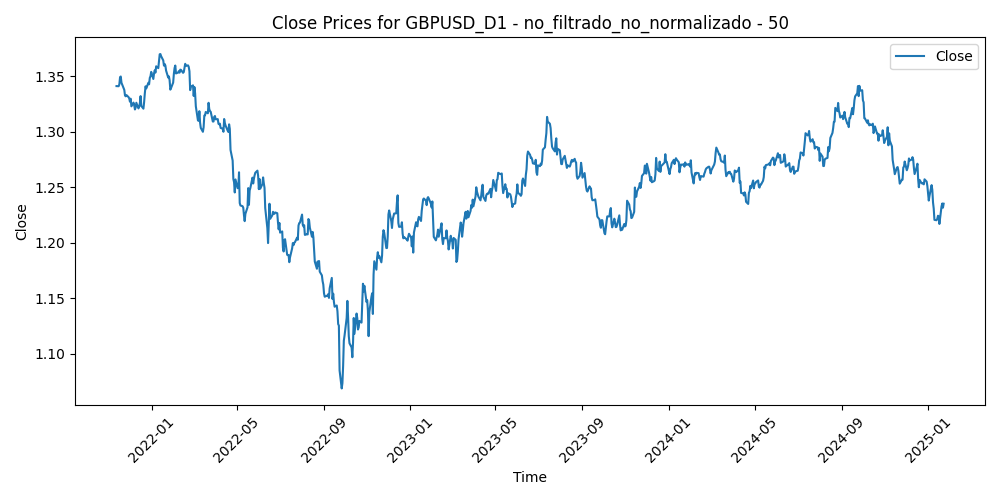

Source data for this figure (header and first rows):
Time, Close, Volume, diferencia_media_50
2021-11-12, 1.341, 44209, 0.02523
2021-11-15, 1.341, 46172, 0.02449
2021-11-16, 1.343, 57873, 0.02214
2021-11-17, 1.349, 60145, 0.01519
2021-11-18, 1.35, 50978, 0.01379
2021-11-19, 1.344, 60876, 0.01863
2021-11-22, 1.339, 68675, 0.02258
2021-11-23, 1.338, 63583, 0.02336
2021-11-24, 1.333, 65125, 0.02741
2021-11-25, 1.332, 46992, 0.02717
2021-11-26, 1.333, 76300, 0.02525
2021-11-29, 1.331, 51128, 0.02645
2021-11-30, 1.33, 81802, 0.02692
2021-12-01, 1.327, 78138, 0.02917
2021-12-02, 1.33, 49166, 0.02561
2021-12-03, 1.323, 73086, 0.03164
2021-12-06, 1.326, 59179, 0.02741
2021-12-07, 1.324, 53289, 0.02902
2021-12-08, 1.32, 64259, 0.03257
2021-12-09, 1.322, 53075, 0.03042
2021-12-10, 1.326, 51095, 0.02542
2021-12-13, 1.321, 44982, 0.02974
2021-12-14, 1.323, 41614, 0.02739
2021-12-15, 1.326, 53010, 0.02358
2021-12-16, 1.332, 67008, 0.01663
2021-12-17, 1.323, 53084, 0.0247
2021-12-20, 1.321, 52918, 0.02643
2021-12-21, 1.327, 43154, 0.01982
2021-12-22, 1.335, 43393, 0.01118
2021-12-23, 1.341, 35905, 0.004456
2021-12-24, 1.339, 50070, 0.005669
2021-12-27, 1.344, 24698, 8.000000000230045e-06
2021-12-28, 1.343, 24594, 0.0006744
2021-12-29, 1.349, 31103, -0.005798
2021-12-30, 1.35, 32720, -0.007909
2021-12-31, 1.354, 32026, -0.01228
2022-01-03, 1.348, 36983, -0.006402
2022-01-04, 1.353, 44137, -0.01197
2022-01-05, 1.356, 44731, -0.01508
2022-01-06, 1.353, 50532, -0.01349
2022-01-07, 1.359, 43130, -0.01941
2022-01-10, 1.358, 46142, -0.01793
2022-01-11, 1.363, 49234, -0.02373
2022-01-12, 1.37, 45789, -0.03038
2022-01-13, 1.37, 47280, -0.03016
2022-01-14, 1.368, 53597, -0.02788
2022-01-17, 1.364, 37548, -0.02391
2022-01-18, 1.36, 67246, -0.01911
2022-01-19, 1.361, 61272, -0.02014
2022-01-20, 1.36, 59679, -0.01829
2022-01-21, 1.355, 65529, -0.01347
2022-01-24, 1.349, 70715, -0.006999
2022-01-25, 1.35, 68370, -0.007885
2022-01-26, 1.346, 67134, -0.00441
2022-01-27, 1.338, 73069, 0.003732
2022-01-28, 1.339, 67715, 0.002236
2022-01-31, 1.344, 61453, -0.002645
2022-02-01, 1.352, 55110, -0.01027
2022-02-02, 1.358, 48066, -0.01499
2022-02-03, 1.36, 67183, -0.01669
... 770 more rows
